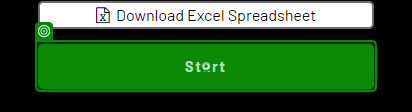
Task: Robot 3_The AutomationChallenge
Workflow: Main

Step 1: click on the button 'Start' in window 'The Automation Challenge' (chrome.exe)

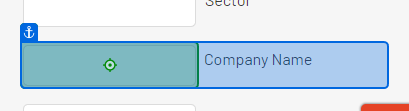
Step 2 [try]: type "[CurrentRow("company_name").ToString]" into the text box in window 'The Automation Challenge' (chrome.exe) (repeated 2 times)

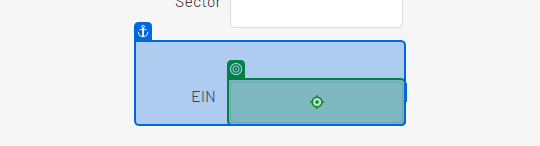
Step 4 [try]: type "[CurrentRow("employer_identification_number").ToString]" into the text box in window 'The Automation Challenge' (chrome.exe)

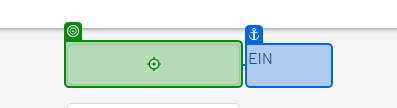
Step 5 [catch]: type "[CurrentRow("employer_identification_number").ToString]" into the text box in window 'The Automation Challenge' (chrome.exe)

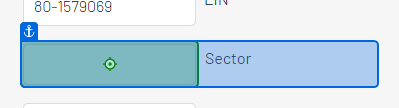
Step 6 [try]: type "[CurrentRow("sector").ToString]" into the text box in window 'The Automation Challenge' (chrome.exe)

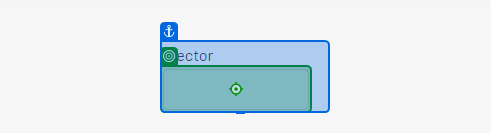
Step 7 [catch]: type "[CurrentRow("sector").ToString]" into the text box in window 'The Automation Challenge' (chrome.exe)

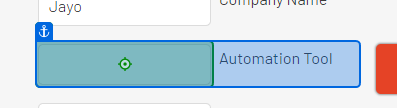
Step 8 [try]: type "[CurrentRow("automation_tool").ToString]" into the text box in window 'The Automation Challenge' (chrome.exe)

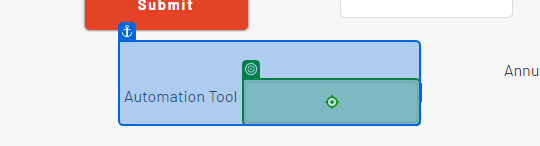
Step 9 [catch]: type "[CurrentRow("automation_tool").ToString]" into the text box in window 'The Automation Challenge' (chrome.exe)

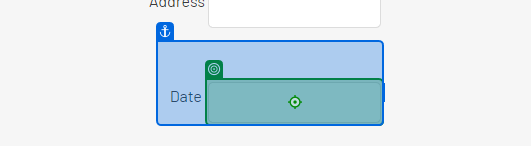
Step 10 [try]: type "[CurrentRow("date_of_first_project").ToString]" into the text box in window 'The Automation Challenge' (chrome.exe)

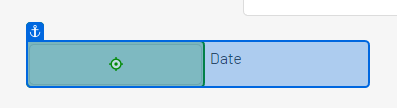
Step 11 [catch]: type "[CurrentRow("date_of_first_project").ToString]" into the text box in window 'The Automation Challenge' (chrome.exe)

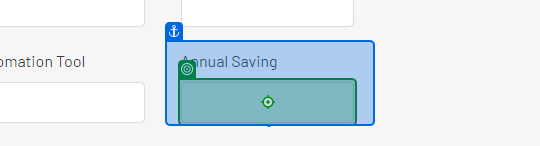
Step 12 [try]: type "[CurrentRow("annual_automation_saving").ToString]" into the text box in window 'The Automation Challenge' (chrome.exe)

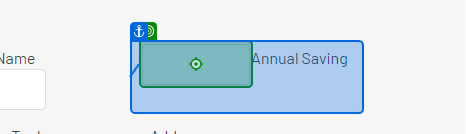
Step 13 [catch]: type "[CurrentRow("annual_automation_saving").ToString]" into the text box in window 'The Automation Challenge' (chrome.exe)

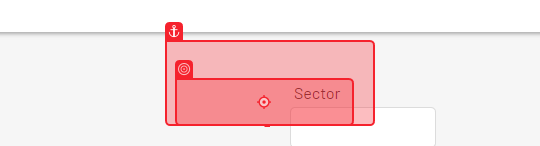
Step 14 [try]: type "[CurrentRow("company_address").ToString]" into the text box in window 'The Automation Challenge' (chrome.exe) (repeated 2 times)

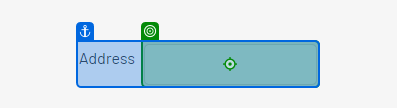
Step 16: type "[CurrentRow("company_address").ToString]" into the text box in window 'The Automation Challenge' (chrome.exe)

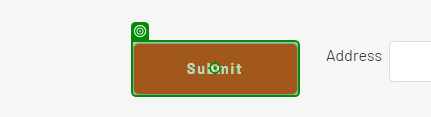
Step 17: click on the button 'Submit' in window 'The Automation Challenge' (chrome.exe)

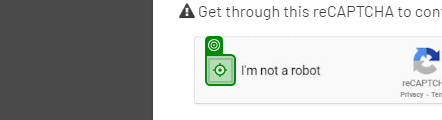
Step 18 [then]: click on the button 'presentation' in window 'The Automation Challenge' (chrome.exe)
